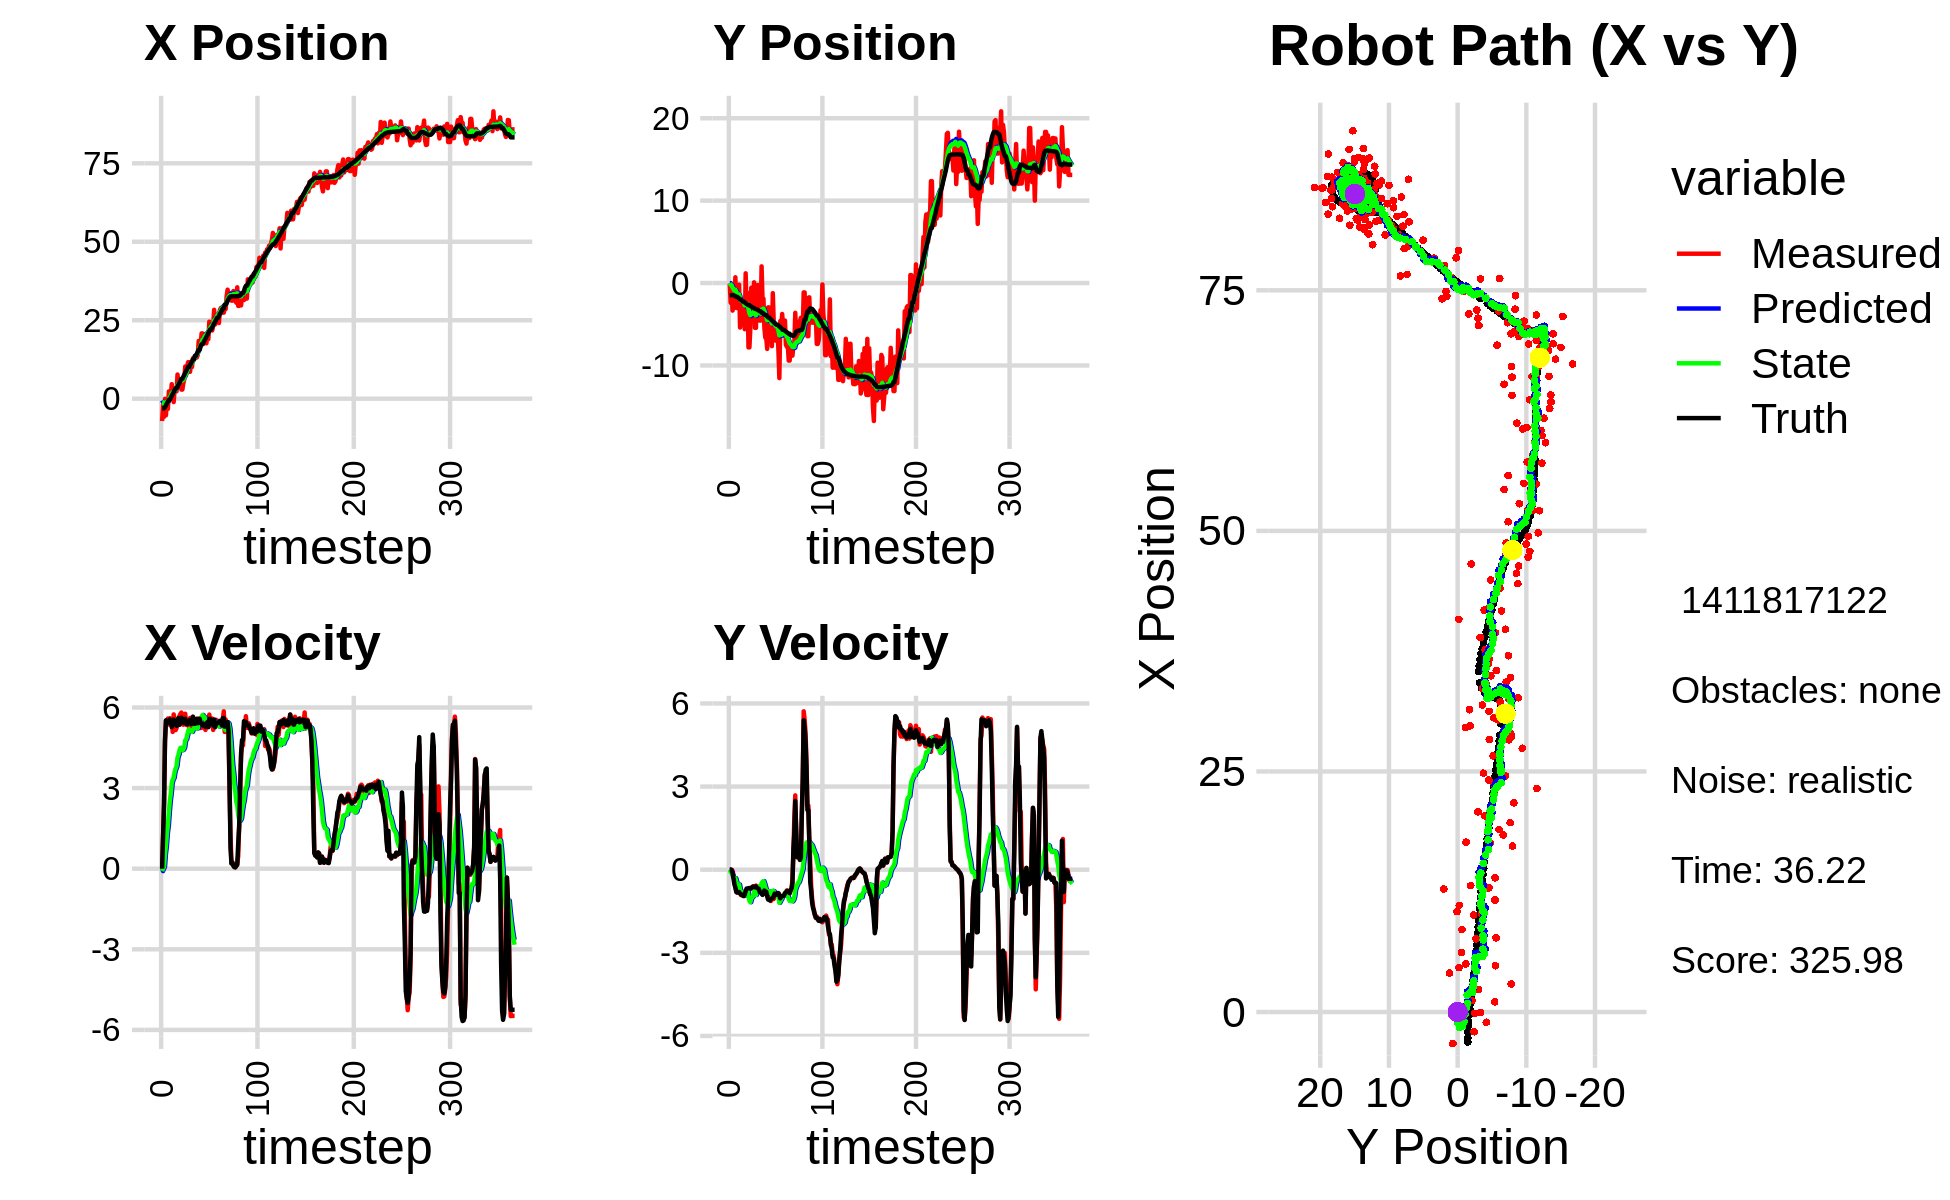

Source data for this figure (header and first rows):
-7.112224340278721080e+00, -5.189919406174552802e-02, 0.000000000000000000e+00, 0.000000000000000000e+00, 0.000000000000000000e+00, 0.000000000000000000e+00, 0.000000000000000000e+00, 0.000000000000000000e+00, -5.195846159040037326e-01, -4.770393350104315706e-03, 0.000000000000000000e+00, 0.000000000000000000e+00, -3.101082563225291189e+00, -1.467610596408062351e+00, 0.000000000000000000e+00, 0.000000000000000000e+00, 0.000000000000000000e+00, -2.508172183297574520e-04
-7.112224340278721080e+00, -5.189919406174552802e-02, 0.000000000000000000e+00, 0.000000000000000000e+00, -5.195846159040037326e-01, -4.770393350104315706e-03, 0.000000000000000000e+00, 0.000000000000000000e+00, -1.091065776508194585e+00, -8.955400092018611993e-03, -8.962754179520010522e-02, -1.189224568800623365e-03, -3.101082563225291189e+00, -1.467610596408062351e+00, 0.000000000000000000e+00, 0.000000000000000000e+00, 0.000000000000000000e+00, -1.006528618745505810e-04
-2.046306609767981843e+00, -2.392185388761729925e+00, 1.164999954563345597e+00, -1.303263523814470186e-04, -1.100028530687714667e+00, -9.074322548898674026e-03, -8.962754179520010522e-02, -1.189224568800623365e-03, -1.161667694189824518e+00, -2.219551718852738331e-01, -1.277303881927427387e-03, -8.398597020410521197e-02, -3.101082563225291189e+00, -1.467610596408062351e+00, 1.199999999999999956e+00, -1.000000000000000021e-03, 1.200000047683715820e+00, 1.118681175285018981e-04
-5.776047944627291209e+00, -6.723031099517596809e-01, 2.387000068987312762e+00, -2.670292053719249860e-04, -1.161795424578017322e+00, -2.303537689056843474e-01, -1.277303881927427387e-03, -8.398597020410521197e-02, -1.593849289476062525e+00, -2.666328331283417952e-01, 6.541468131417224607e-02, -9.357536033724118962e-02, -3.039917707255182400e+00, -1.467670410136026060e+00, 2.399999999999999911e+00, -1.099999999999999936e-02, 2.400000095367431641e+00, 1.118681175285018981e-04
-4.332685480966077390e-02, -3.340601934634558567e+00, 4.702802709092312128e+00, -4.308509269782475476e-02, -1.587307821344645209e+00, -2.759903691620659294e-01, 6.541468131417224607e-02, -9.357536033724118962e-02, -1.211616786398153955e+00, -5.543200247374067136e-01, 5.551025649523342320e-01, -2.187707997051929198e-01, -2.708195448004124817e+00, -1.471035494264437915e+00, 4.798000000000000043e+00, -1.209999999999999964e-01, 4.800000190734863281e+00, 3.513779118657112122e-02
-5.284875631312534239e+00, -1.985730796228460049e+00, 5.500602740040454464e+00, -1.933586146947377793e-01, -1.156106529902920510e+00, -5.761971047079259556e-01, 5.551025649523342320e-01, -2.187707997051929198e-01, -1.457073717539663082e+00, -7.054462960403818927e-01, 8.440297904167990417e-01, -2.782777566966985194e-01, -2.113259076879378640e+00, -1.491042165929405972e+00, 5.524000000000000021e+00, -3.210000000000000075e-01, 5.532999992370605469e+00, 3.513779118657112122e-02
-1.415998932696651835e-01, -2.510413901193180752e+00, 5.411139001942615323e+00, -3.875587324893861041e-01, -1.372670738497983267e+00, -7.332740717100517669e-01, 8.440297904167990417e-01, -2.782777566966985194e-01, -1.004116839529896943e+00, -9.042655583701234567e-01, 1.319714156577330488e+00, -3.637695939966019143e-01, -1.481861829632636240e+00, -1.533958093244124798e+00, 5.435999999999999943e+00, -5.350000000000000311e-01, 5.461999893188476562e+00, 7.150030136108398438e-02
-3.271543502502530565e+00, 6.994043214963371335e-01, 5.589868441552847678e+00, -6.276908523561056663e-01, -8.721454238721638719e-01, -9.406425177697836926e-01, 1.319714156577330488e+00, -3.637695939966019143e-01, -9.875736038480478207e-01, -7.989521877950940265e-01, 1.607728235544296780e+00, -3.069447300576673143e-01, -9.620673651329337828e-01, -1.588608898661706847e+00, 5.424000000000000377e+00, -6.430000000000000160e-01, 5.461999893188476562e+00, 1.118223816156387329e-01
2.330634832376708765e+00, -3.023847312460857140e+00, 5.365032505064121437e+00, -7.628819253392267186e-01, -8.268007802936181427e-01, -8.296466608008608024e-01, 1.607728235544296780e+00, -3.069447300576673143e-01, -2.326434328160167375e-01, -1.057925317064663195e+00, 2.090766734480287159e+00, -4.287544525988458144e-01, -3.379523754217639286e-01, -1.674838156201817307e+00, 5.450000000000000178e+00, -8.080000000000000515e-01, 5.510000228881835938e+00, 1.412483006715774536e-01
2.330634832376708765e+00, -3.023847312460857140e+00, 5.602950003852040339e+00, -8.293658078619058349e-01, -2.356675936798802162e-02, -1.100800762324547710e+00, 2.090766734480287159e+00, -4.287544525988458144e-01, 4.546016852960446109e-01, -1.301344413902594255e+00, 2.514689599292799560e+00, -5.334630690216831672e-01, -3.379523754217639286e-01, -1.674838156201817307e+00, 5.557000000000000384e+00, -8.199999999999999512e-01, 5.617000102996826172e+00, 1.469559520483016968e-01
1.182761013622592117e+00, -2.090525344380343320e+00, 5.377407363986597133e+00, -7.959802960171262765e-01, 7.060706452253245891e-01, -1.354690720804762494e+00, 2.514689599292799560e+00, -5.334630690216831672e-01, 9.042688019244099484e-01, -1.436443385605379985e+00, 2.795458547616189282e+00, -5.780192563361296054e-01, 2.965805532007090295e-01, -1.769027725080233093e+00, 5.472999999999999865e+00, -8.100000000000000533e-01, 5.532999992370605469e+00, 1.469559520483016968e-01
4.623532057060526057e+00, -1.944993892223977894e-01, 5.445595771783350081e+00, -8.399935789118747609e-01, 1.183814656686028810e+00, -1.494245311238992846e+00, 2.795458547616189282e+00, -5.780192563361296054e-01, 1.767339905883466455e+00, -1.382246009189304070e+00, 3.187317103776807770e+00, -5.343190529423835766e-01, 9.270164972606993459e-01, -1.862588659092515142e+00, 5.270999999999999908e+00, -8.050000000000000488e-01, 5.331999778747558594e+00, 1.530456840991973877e-01
1.058602929513013047e+00, -5.393739954128588643e+00, 5.091755686711456619e+00, -8.113947516340306310e-01, 2.086071616261147454e+00, -1.435677914483542317e+00, 3.187317103776807770e+00, -5.343190529423835766e-01, 2.038235946691277167e+00, -1.824814637266774398e+00, 3.313779802266870966e+00, -7.139299647230360479e-01, 1.535624742587180513e+00, -1.956033722204097103e+00, 5.472999999999999865e+00, -8.579999999999999849e-01, 5.539999961853027344e+00, 1.580259203910827637e-01
-1.065362214806334862e+00, -4.171969756753846958e+00, 5.742544379550283296e+00, -9.151009312471449775e-01, 2.369613926917964353e+00, -1.896207633739078080e+00, 3.313779802266870966e+00, -7.139299647230360479e-01, 2.024547827068745143e+00, -2.121770190322220362e+00, 3.380886608867094356e+00, -8.174877317741777727e-01, 2.061084032337230809e+00, -2.039964304391563843e+00, 5.551999999999999602e+00, -8.970000000000000195e-01, 5.624000072479248047e+00, 1.580259203910827637e-01
3.106924087462242134e+00, -2.293672755940765917e+00, 5.573411446400368341e+00, -9.024410314917471476e-01, 2.362636487955454445e+00, -2.203518963499638161e+00, 3.380886608867094356e+00, -8.174877317741777727e-01, 2.564770191595384219e+00, -2.215730111253948031e+00, 3.611140013615501854e+00, -8.246184696901396327e-01, 2.696557283358909984e+00, -2.142589555126799716e+00, 5.479000000000000092e+00, -8.930000000000000160e-01, 5.551000118255615234e+00, 1.605257689952850342e-01
2.357734800031523470e+00, -2.076958343955469299e+00, 5.160456830885163271e+00, -8.743245695462615874e-01, 2.925884192956934360e+00, -2.298191958222961961e+00, 3.611140013615501854e+00, -8.246184696901396327e-01, 2.922450505930350939e+00, -2.279199079868940547e+00, 3.725434249603940096e+00, -8.175074046795016702e-01, 3.319354295706737457e+00, -2.247475192302303526e+00, 5.363000000000000433e+00, -9.429999999999999494e-01, 5.446000099182128906e+00, 1.678339242935180664e-01
2.357734800031523470e+00, -2.076958343955469299e+00, 5.235383962691251725e+00, -9.394217837423078921e-01, 3.294993930890744771e+00, -2.360949820336890603e+00, 3.725434249603940096e+00, -8.175074046795016702e-01, 3.240339164058158694e+00, -2.338954983312061753e+00, 3.819835818305139075e+00, -8.106133600852273302e-01, 3.319354295706737457e+00, -2.247475192302303526e+00, 5.317999999999999616e+00, -9.549999999999999600e-01, 5.402999877929687500e+00, 1.775475889444351196e-01
7.708010912195510933e+00, -5.598055289449636263e+00, 5.358952779316082271e+00, -8.878349225284198898e-01, 3.622322745888672646e+00, -2.420016319320584586e+00, 3.819835818305139075e+00, -8.106133600852273302e-01, 4.240367340032232590e+00, -2.725710915903739817e+00, 4.138454675096641999e+00, -9.404343943698338926e-01, 3.931535005907049296e+00, -2.356507466021212860e+00, 5.442999999999999616e+00, -9.000000000000000222e-01, 5.517000198364257812e+00, 1.641819179058074951e-01
4.045095831786660767e+00, 1.179542734182423169e+00, 5.554224073765712255e+00, -7.601515241160909930e-01, 4.654212807541896701e+00, -2.819754355340723162e+00, 4.138454675096641999e+00, -9.404343943698338926e-01, 4.638959819813667451e+00, -2.432009976690109099e+00, 4.238806338889544278e+00, -7.757691577882158684e-01, 4.450104952341891185e+00, -2.443955705675241230e+00, 5.607000000000000206e+00, -7.650000000000000133e-01, 5.658999919891357422e+00, 1.360150575637817383e-01
5.841625333366670780e+00, -3.676331327468127963e+00, 5.686986303223692474e+00, -7.783213728163274059e-01, 5.062840453702621701e+00, -2.509586892468930852e+00, 4.238806338889544278e+00, -7.757691577882158684e-01, 5.234599212793703771e+00, -2.620593238605073871e+00, 4.403277960329161189e+00, -8.215996261968603331e-01, 5.085837602836391191e+00, -2.535469458137310284e+00, 5.355000000000000426e+00, -6.810000000000000497e-01, 5.399000167846679688e+00, 1.360150575637817383e-01
5.003262162585972561e+00, -1.183674023586662960e+00, 5.761842744609829481e+00, -7.147075544999306196e-01, 5.674927008826619712e+00, -2.702753201224759927e+00, 4.403277960329161189e+00, -8.215996261968603331e-01, 5.648615894970077989e+00, -2.554236515013241338e+00, 4.495702716385335584e+00, -7.588973947048909263e-01, 5.704383135086645851e+00, -2.613300964287988748e+00, 5.549999999999999822e+00, -6.810000000000000497e-01, 5.591000080108642578e+00, 1.234111189842224121e-01
2.903107166901940595e+00, -7.808211729850337512e+00, 5.812257118436779280e+00, -6.894041698012843833e-01, 6.098186166608611458e+00, -2.630126254483730275e+00, 4.495702716385335584e+00, -7.588973947048909263e-01, 5.732614511407945201e+00, -3.118781391603357545e+00, 4.473042529388263411e+00, -9.562722897682298662e-01, 6.345267534205476956e+00, -2.690678046306466342e+00, 5.623000000000000220e+00, -6.670000000000000373e-01, 5.662000179290771484e+00, 1.180605292320251465e-01
2.903107166901940595e+00, -7.808211729850337512e+00, 5.379831872543920923e+00, -6.586424296892394725e-01, 6.179918764346771454e+00, -3.214408620580180731e+00, 4.473042529388263411e+00, -9.562722897682298662e-01, 5.784278428203177391e+00, -3.638383951394468685e+00, 4.409967500915227490e+00, -1.122335628747717307e+00, 6.345267534205476956e+00, -2.690678046306466342e+00, 5.493999999999999773e+00, -6.720000000000000417e-01, 5.534999847412109375e+00, 1.218218356370925903e-01
4.810426712356381529e+00, -5.488387510884674469e+00, 5.358122054529617095e+00, -6.712146294082019793e-01, 6.225275178294699785e+00, -3.750617514269240615e+00, 4.409967500915227490e+00, -1.122335628747717307e+00, 6.080443421538647364e+00, -3.897803591299528136e+00, 4.432732711685956950e+00, -1.173720842040043788e+00, 6.984235048482119623e+00, -2.767658398307387912e+00, 5.427999999999999936e+00, -6.780000000000000471e-01, 5.471000194549560547e+00, 1.246213242411613464e-01
6.175755024275372485e+00, -5.575796822377867556e-01, 5.557562999642014390e+00, -6.961986963443538290e-01, 6.523716692707242970e+00, -4.015175675503532382e+00, 4.432732711685956950e+00, -1.173720842040043788e+00, 6.529739896356741014e+00, -3.669508927313901658e+00, 4.518422506612401079e+00, -1.027542437607825043e+00, 7.610177279142281925e+00, -2.845741437081253711e+00, 5.431000000000000050e+00, -6.620000000000000329e-01, 5.471000194549560547e+00, 1.246213242411613464e-01
1.026330661837078218e+01, -3.474005148312190094e+00, 5.767689469057193818e+00, -6.391923643263527355e-01, 6.981582147017981299e+00, -3.772263171074684340e+00, 4.518422506612401079e+00, -1.027542437607825043e+00, 7.478576582161816866e+00, -3.729220060004742265e+00, 4.775376685994401349e+00, -1.003921250137914889e+00, 8.234015703210065595e+00, -2.920239135693202925e+00, 5.581000000000000405e+00, -6.250000000000000000e-01, 5.616000175476074219e+00, 1.103725656867027283e-01
7.610483169801513625e+00, -2.688680723548162899e+00, 5.355214728293260507e+00, -5.934806965626415742e-01, 7.956114250761256557e+00, -3.829612185018533843e+00, 4.775376685994401349e+00, -1.003921250137914889e+00, 7.936994878201938164e+00, -3.706175356567365409e+00, 4.812214913476345224e+00, -9.482152468274137602e-01, 8.871924638807881180e+00, -2.991645142768048604e+00, 5.394000000000000128e+00, -6.159999999999999920e-01, 5.428999900817871094e+00, 1.103725656867027283e-01
1.042445868295290445e+01, 8.830018315917256833e-02, 5.524461000652936882e+00, -6.451142559470375293e-01, 8.418216369549572420e+00, -3.800996881250106707e+00, 4.812214913476345224e+00, -9.482152468274137602e-01, 8.719642731420597315e+00, -3.422134980172921281e+00, 4.964675103198885608e+00, -7.936960117969615869e-01, 9.490397691758891696e+00, -3.063218877510451410e+00, 5.376999999999999780e+00, -6.250000000000000000e-01, 5.413000106811523438e+00, 1.162476688623428345e-01
1.164191281817378787e+01, -5.436291383006049749e+00, 5.503878326918629327e+00, -6.316034672220642854e-01, 9.216110241740485876e+00, -3.501504581352617329e+00, 4.964675103198885608e+00, -7.936960117969615869e-01, 9.565535507986076880e+00, -3.678069214254517938e+00, 5.120096533815974738e+00, -8.605045928391117371e-01, 1.011354374904934872e+01, -3.134070560411720052e+00, 5.477000000000000313e+00, -6.089999999999999858e-01, 5.511000156402587891e+00, 1.142562776803970337e-01
1.164191281817378787e+01, -5.436291383006049749e+00, 5.219595311567324813e+00, -5.734326658704917978e-01, 1.007754516136767364e+01, -3.764119673538429023e+00, 5.120096533815974738e+00, -8.605045928391117371e-01, 1.029129249287739079e+01, -3.911144234722414570e+00, 5.198029612872440808e+00, -9.135083854457415331e-01, 1.011354374904934872e+01, -3.134070560411720052e+00, 5.477999999999999758e+00, -6.019999999999999796e-01, 5.344999790191650391e+00, 1.094226986169815063e-01
8.569204330688918958e+00, -6.228172043508392042e-01, 5.610859151863977878e+00, -6.466536215884323147e-01, 1.081109545416463469e+01, -4.002495073266988612e+00, 5.198029612872440808e+00, -9.135083854457415331e-01, 1.053071303156245797e+01, -3.673804638199565265e+00, 5.136232491179027804e+00, -7.805555315218459800e-01, 1.072955441510536190e+01, -3.202076838420811367e+00, 5.540000000000000036e+00, -6.580000000000000293e-01, 5.578999996185302734e+00, 1.147441267967224121e-01
1.109164564342271042e+01, -2.380254727230412259e-01, 5.242812975869938441e+00, -6.584582397249437724e-01, 1.104433628068036022e+01, -3.751860191351749751e+00, 5.136232491179027804e+00, -7.805555315218459800e-01, 1.105563718920413052e+01, -3.416091657848355112e+00, 5.147892208625381549e+00, -6.474725873052976644e-01, 1.125573658935688925e+01, -3.262673185076290228e+00, 5.392000000000000348e+00, -6.760000000000000453e-01, 5.434000015258789062e+00, 1.249383836984634399e-01
1.009300959174259127e+01, -2.328296706781949332e+00, 5.239580050690032742e+00, -6.680760267251740769e-01, 1.157042641006666805e+01, -3.480838916578884668e+00, 5.147892208625381549e+00, -6.474725873052976644e-01, 1.137722980780122306e+01, -3.373007536671817963e+00, 5.090966762878134766e+00, -6.057779638847984316e-01, 1.187764668473154472e+01, -3.340385005539906249e+00, 5.395999999999999908e+00, -6.870000000000000551e-01, 5.439000129699707031e+00, 1.268213242292404175e-01
1.289444607497370399e+01, -4.557476089225534821e+00, 5.615861997426202734e+00, -7.960384707622611966e-01, 1.188632648408903592e+01, -3.433585333060297895e+00, 5.090966762878134766e+00, -6.057779638847984316e-01, 1.204558903889659582e+01, -3.546484117472426867e+00, 5.182576011542983530e+00, -6.527580368639391839e-01, 1.250249600437174813e+01, -3.421056077940948015e+00, 5.660999999999999588e+00, -8.030000000000000471e-01, 5.717999935150146484e+00, 1.408101469278335571e-01
1.289444607497370399e+01, -4.557476089225534821e+00, 5.580218525915483951e+00, -7.909860719378145610e-01, 1.256384664005089391e+01, -3.611759921158820941e+00, 5.182576011542983530e+00, -6.527580368639391839e-01, 1.262660597940160834e+01, -3.705909051971433055e+00, 5.232873537253714957e+00, -6.915494576359266787e-01, 1.250249600437174813e+01, -3.421056077940948015e+00, 5.522000000000000242e+00, -8.219999999999999529e-01, 5.581999778747558594e+00, 1.408101469278335571e-01
1.278860616708644216e+01, 2.024826481570263237e+00, 5.353936374297389555e+00, -8.307175798469821348e-01, 1.314989333312697894e+01, -3.775063997735025545e+00, 5.232873537253714957e+00, -6.915494576359266787e-01, 1.310725562950124079e+01, -3.234278100242777398e+00, 5.227813064934963450e+00, -4.839277129921126797e-01, 1.367199254078692405e+01, -3.594759032493333173e+00, 5.392999999999999794e+00, -8.669999999999999929e-01, 5.461999893188476562e+00, 1.539326906204223633e-01
1.313116741177670654e+01, -1.900469347918092744e+00, 5.516609964014914880e+00, -8.966259090233161810e-01, 1.363003693599473642e+01, -3.282670871541988777e+00, 5.227813064934963450e+00, -4.839277129921126797e-01, 1.357684249398035625e+01, -3.167795965640443079e+00, 5.231750578787204731e+00, -4.459797794791993675e-01, 1.367199254078692405e+01, -3.594759032493333173e+00, 5.544999999999999929e+00, -9.080000000000000293e-01, 5.618000030517578125e+00, 1.611231267452239990e-01
1.313116741177670654e+01, -1.900469347918092744e+00, 5.585770606185390896e+00, -8.627109449276150199e-01, 1.410001755185907690e+01, -3.212393943588363054e+00, 5.231750578787204731e+00, -4.459797794791993675e-01, 1.398704921994731798e+01, -3.104288148944794212e+00, 5.220818172084482178e+00, -4.107496664152675558e-01, 1.430030751287227631e+01, -3.696857736600466016e+00, 5.572000000000000064e+00, -8.459999999999999742e-01, 5.636000156402587891e+00, 1.532371789216995239e-01
1.394609624188321106e+01, -5.450950072283482939e+00, 5.561660959873478305e+00, -7.793493044627143318e-01, 1.450913103715576646e+01, -3.145363115586321090e+00, 5.220818172084482178e+00, -4.107496664152675558e-01, 1.444979049792360826e+01, -3.375746811146973059e+00, 5.226600502298376583e+00, -5.057502494278701688e-01, 1.494020009029189744e+01, -3.794963166857730386e+00, 5.413000000000000256e+00, -7.550000000000000044e-01, 5.466000080108642578e+00, 1.392223387956619263e-01
1.840514755260135615e+01, -6.626435086277768782e+00, 5.572793074313914907e+00, -7.863579995139979850e-01, 1.497245054815344645e+01, -3.426321836089760264e+00, 5.226600502298376583e+00, -5.057502494278701688e-01, 1.544744797493859423e+01, -3.737542464426461208e+00, 5.409093537828115750e+00, -6.305397848537992456e-01, 1.556510281614644065e+01, -3.882881448234397403e+00, 5.580000000000000071e+00, -7.990000000000000435e-01, 5.637000083923339844e+00, 1.401811242103576660e-01
1.840514755260135615e+01, -6.626435086277768782e+00, 5.572793074313914907e+00, -7.863579995139979850e-01, 1.598835732872140625e+01, -3.800596442911841066e+00, 5.409093537828115750e+00, -6.305397848537992456e-01, 1.631904151906582356e+01, -4.071995505291845951e+00, 5.530388739199455728e+00, -7.378844559349461152e-01, 1.556510281614644065e+01, -3.882881448234397403e+00, 5.580000000000000071e+00, -7.990000000000000435e-01, 5.637000083923339844e+00, 1.401811242103576660e-01
1.723903882569209500e+01, -7.989454076509946212e+00, 5.237193764027374243e+00, -8.200022754717356532e-01, 1.687208039298576878e+01, -4.145783950885340907e+00, 5.530388739199455728e+00, -7.378844559349461152e-01, 1.690743760129406326e+01, -4.510126410721896129e+00, 5.520238301092708078e+00, -8.798997810549620269e-01, 1.672957158095992014e+01, -4.058852717719603653e+00, 5.424000000000000377e+00, -9.699999999999999734e-01, 5.510000228881835938e+00, 1.553118675947189331e-01
2.081197094950533710e+01, -2.950559662012674611e+00, 5.380734908485487189e+00, -9.841694718402830278e-01, 1.745946143140333362e+01, -4.598116388827392598e+00, 5.520238301092708078e+00, -8.798997810549620269e-01, 1.790105868663034983e+01, -4.447065407689524186e+00, 5.655569116479441050e+00, -8.232401576516031882e-01, 1.735155606333646006e+01, -4.173962638417578752e+00, 5.394000000000000128e+00, -1.078000000000000069e+00, 5.500999927520751953e+00, 1.809064447879791260e-01
2.081197094950533710e+01, -2.950559662012674611e+00, 5.248218835123120485e+00, -1.059016543310633995e+00, 1.846661559827829535e+01, -4.529389423454684760e+00, 5.655569116479441050e+00, -8.232401576516031882e-01, 1.876108352127914358e+01, -4.389618990788425101e+00, 5.722421581347640007e+00, -7.730373966554151544e-01, 1.735155606333646006e+01, -4.173962638417578752e+00, 5.331999999999999851e+00, -1.088000000000000078e+00, 5.441999912261962891e+00, 1.991121768951416016e-01
1.757723256964346703e+01, -4.768353238827641505e+00, 5.282536063611341426e+00, -1.095827327110745042e+00, 1.933332567941390678e+01, -4.466922730453966928e+00, 5.722421581347640007e+00, -7.730373966554151544e-01, 1.907805549793603817e+01, -4.507040331659911025e+00, 5.605458932166079933e+00, -7.936218983260351356e-01, 1.796743512155926581e+01, -4.298303172314166254e+00, 5.389999999999999680e+00, -1.110999999999999988e+00, 5.502999782562255859e+00, 2.045423388481140137e-01
2.038999545633924626e+01, -3.931789264888487789e+00, 5.660384884964918761e+00, -1.129612792276849742e+00, 1.963860139115264758e+01, -4.586402521492514595e+00, 5.605458932166079933e+00, -7.936218983260351356e-01, 1.974160125773545360e+01, -4.537156343224994615e+00, 5.643532363345606484e+00, -7.799454251185656828e-01, 1.858416962675638473e+01, -4.425461337439531739e+00, 5.368000000000000327e+00, -1.062000000000000055e+00, 5.472000122070312500e+00, 1.969769299030303955e-01
1.968310898549350796e+01, -7.657253310594768436e+00, 5.165041767745377044e+00, -1.015893151304600561e+00, 2.030595449407001496e+01, -4.615150885736850839e+00, 5.643532363345606484e+00, -7.799454251185656828e-01, 2.020035661623353107e+01, -4.909600984149498970e+00, 5.573083617165780268e+00, -8.972056741369469623e-01, 1.909885335035552600e+01, -4.528553770101659381e+00, 5.280000000000000249e+00, -1.040999999999999925e+00, 5.381999969482421875e+00, 1.942073255777359009e-01
1.765333271057658848e+01, -1.225601241870233560e+00, 5.384600180303968919e+00, -1.018077161769124439e+00, 2.075766497795011034e+01, -4.999321551563193466e+00, 5.573083617165780268e+00, -8.972056741369469623e-01, 2.033392331087624783e+01, -4.649170931344261959e+00, 5.419238535179825789e+00, -7.641396855189598325e-01, 1.970663952877411873e+01, -4.647873923506736560e+00, 5.416999999999999815e+00, -1.022999999999999909e+00, 5.513000011444091797e+00, 1.868661344051361084e-01
2.092940598757706283e+01, -4.795504490327659575e+00, 5.593891944720702725e+00, -1.057648375668800211e+00, 2.087584716439423005e+01, -4.725584899896158042e+00, 5.419238535179825789e+00, -7.641396855189598325e-01, 2.089116237635951734e+01, -4.742858070997687747e+00, 5.437288228266633716e+00, -7.754366994262656965e-01, 2.032959389742269352e+01, -4.764932439149152543e+00, 5.456999999999999851e+00, -9.559999999999999609e-01, 5.539999961853027344e+00, 1.868661344051361084e-01
1.896653902548814230e+01, -6.021850512298074776e+00, 5.396695115625828265e+00, -9.461098415169358899e-01, 2.143489119918617902e+01, -4.820401740940313928e+00, 5.437288228266633716e+00, -7.754366994262656965e-01, 2.110306405274187469e+01, -4.939494952239042114e+00, 5.324776420122792508e+00, -8.240278259288356111e-01, 2.095283913633125650e+01, -4.872753665716821558e+00, 5.266000000000000014e+00, -8.629999999999999893e-01, 5.336999893188476562e+00, 1.735491752624511719e-01
2.454400348726795755e+01, -6.987770126178510566e+00, 5.735906243059027076e+00, -9.122744049909113917e-01, 2.163554169475415279e+01, -5.021897734831926030e+00, 5.324776420122792508e+00, -8.240278259288356111e-01, 2.204349995680508911e+01, -5.209791166361424253e+00, 5.489980979756995616e+00, -8.978198303042521644e-01, 2.157528233526815242e+01, -4.971737669224330247e+00, 5.568999999999999950e+00, -8.840000000000000080e-01, 5.638999938964843750e+00, 1.577251851558685303e-01
2.266768366122666123e+01, -5.319270119761804416e+00, 5.467426385204503525e+00, -8.813023915853546164e-01, 2.259249805478078699e+01, -5.299573149391849647e+00, 5.489980979756995616e+00, -8.978198303042521644e-01, 2.260149441684703575e+01, -5.300821459053430829e+00, 5.491271140565077147e+00, -8.980397903824791639e-01, 2.210924077059636872e+01, -5.057907864865132552e+00, 5.575000000000000178e+00, -9.040000000000000258e-01, 5.647999763488769531e+00, 1.598167568445205688e-01
2.266768366122666123e+01, -5.319270119761804416e+00, 5.488556789439639871e+00, -8.630660199660041831e-01, 2.315062153090354258e+01, -5.390625438091678490e+00, 5.491271140565077147e+00, -8.980397903824791639e-01, 2.308594304500174132e+01, -5.382648252433668290e+00, 5.469727550267161398e+00, -8.944141531999231232e-01, 2.210924077059636872e+01, -5.057907864865132552e+00, 5.411999999999999922e+00, -8.429999999999999716e-01, 5.478000164031982422e+00, 1.559710651636123657e-01
2.174274855899381365e+01, -8.168057010270830531e+00, 5.589623663465428827e+00, -8.833953781618447687e-01, 2.363291580002845649e+01, -5.472089667753660791e+00, 5.469727550267161398e+00, -8.944141531999231232e-01, 2.338586637058928019e+01, -5.724927275714195574e+00, 5.397131626080179601e+00, -9.916351850734111961e-01, 2.273738598867871019e+01, -5.156629368885673692e+00, 5.411999999999999922e+00, -8.439999999999999725e-01, 5.478000164031982422e+00, 1.567455679178237915e-01
2.323217523131672380e+01, -1.153347639862011320e+01, 5.164543361592221160e+00, -8.919499456662142167e-01, 2.392557953319729691e+01, -5.824090794221536527e+00, 5.397131626080179601e+00, -9.916351850734111961e-01, 2.382203404328083352e+01, -6.356744191030689883e+00, 5.345658046428643395e+00, -1.195230075910807210e+00, 2.337678837796250164e+01, -5.258804366132007857e+00, 5.328999999999999737e+00, -9.399999999999999467e-01, 5.412000179290771484e+00, 1.710194051265716553e-01
2.832964587243870724e+01, -4.607038602413785711e+00, 5.386071139789492257e+00, -1.010266245190907464e+00, 2.435659984792369670e+01, -6.476267198621770582e+00, 5.345658046428643395e+00, -1.195230075910807210e+00, 2.488954297923059755e+01, -6.293955673683194973e+00, 5.524517616976812207e+00, -1.122088823984255912e+00, 2.399327492753774393e+01, -5.366733835321677581e+00, 5.552999999999999936e+00, -1.032999999999999918e+00, 5.647999763488769531e+00, 1.854157298803329468e-01
2.366136324445046313e+01, -5.322802186199243835e+00, 5.397352046743229437e+00, -9.710041930162257584e-01, 2.544199474092827984e+01, -6.406164556081620276e+00, 5.524517616976812207e+00, -1.122088823984255912e+00, 2.519804862309921489e+01, -6.298904587781971820e+00, 5.434561455252563178e+00, -1.078391761779418534e+00, 2.451961827270699956e+01, -5.464684293118025060e+00, 5.267000000000000348e+00, -9.549999999999999600e-01, 5.353000164031982422e+00, 1.779997646808624268e-01
2.482225474754276107e+01, -3.754329845690413947e+00, 5.543997516660500224e+00, -9.973862716620730540e-01, 2.574150476862446979e+01, -6.406743763959913629e+00, 5.434561455252563178e+00, -1.078391761779418534e+00, 2.562374417616219446e+01, -6.154663698610939981e+00, 5.403847924198408315e+00, -9.800282270124364148e-01, 2.512939095528966860e+01, -5.573921011176218521e+00, 5.402999999999999581e+00, -9.559999999999999609e-01, 5.486999988555908203e+00, 1.779997646808624268e-01
2.662215876619811539e+01, -5.173156664232304358e+00, 5.376835376764660168e+00, -9.435695729458014602e-01, 2.616412896858203396e+01, -6.252666521312183256e+00, 5.403847924198408315e+00, -9.800282270124364148e-01, 2.622408988345493341e+01, -6.149946277889890567e+00, 5.421622861092365575e+00, -9.398927748135197380e-01, 2.574997162866173284e+01, -5.682811543842134938e+00, 5.402000000000000135e+00, -9.489999999999999547e-01, 5.485000133514404297e+00, 1.737190335988998413e-01
2.662215876619811539e+01, -5.173156664232304358e+00, 5.495568946769479268e+00, -9.554091884238560262e-01, 2.676625216956416864e+01, -6.243935555371242785e+00, 5.421622861092365575e+00, -9.398927748135197380e-01, 2.675044524578467176e+01, -6.143929201118017325e+00, 5.421909571814565787e+00, -9.016243251144014925e-01, 2.574997162866173284e+01, -5.682811543842134938e+00, 5.443999999999999950e+00, -9.280000000000000471e-01, 5.521999835968017578e+00, 1.721304208040237427e-01
2.411529088072778393e+01, -4.545622633121201517e+00, 5.499460975943460284e+00, -8.836463582128191163e-01, 2.729263620296612913e+01, -6.234091633629457618e+00, 5.421909571814565787e+00, -9.016243251144014925e-01, 2.687155906108107928e+01, -6.074851275892913627e+00, 5.288739729459863703e+00, -8.400165963085606258e-01, 2.637371230188839277e+01, -5.790299699963179947e+00, 5.426999999999999602e+00, -8.459999999999999742e-01, 5.493000030517578125e+00, 1.593169718980789185e-01
... 307 more rows
